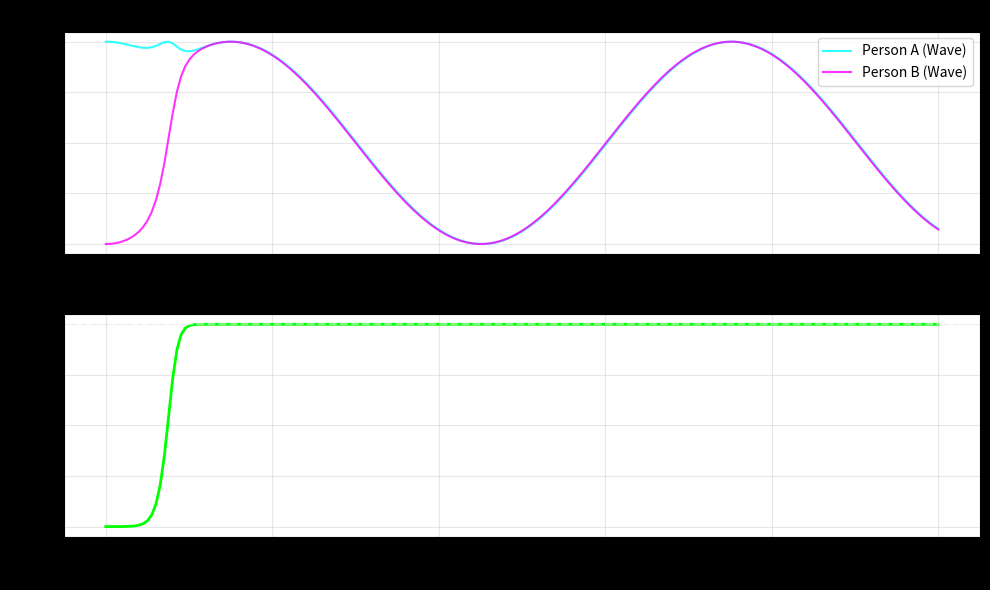

Here is the Python script that generated this plot:
import numpy as np
import matplotlib.pyplot as plt

# --- Configuration ---
# Scenario 1: High Resistance (Ego blocks love) -> R = 5.0
# Scenario 2: Twin Ray State (Flow state)       -> R = 0.5
R = 0.5           # Resistance (Try changing this!)
E = 1.0           # Energy Input
alpha = 2.0       # Coefficient
K = alpha * (E/R) # Coupling Strength (Derived from Love-Physics)

# Soul Frequencies (Omega)
omega_A = 1.0     # Person A's rhythm
omega_B = 1.1     # Person B's rhythm (Slightly different)
dt = 0.05
steps = 200

# Initialization
t = np.linspace(0, steps*dt, steps)
phi_A = np.zeros(steps)
phi_B = np.zeros(steps)
phi_A[0] = 0.0             # Start at different phases
phi_B[0] = np.pi           # Completely opposite start (180 degrees)

# --- Dynamics (Kuramoto Model) ---
for i in range(steps - 1):
    d_phi = phi_B[i] - phi_A[i]
    
    # Update phases based on equations
    phi_A[i+1] = phi_A[i] + (omega_A + K * np.sin(d_phi)) * dt
    phi_B[i+1] = phi_B[i] + (omega_B + K * np.sin(-d_phi)) * dt

# Compute Real Part (Projected on "Others-Axis") for visualization
wave_A = np.cos(phi_A)
wave_B = np.cos(phi_B)
resonance = np.cos(phi_A - phi_B) # 1.0 = Perfect Sync, -1.0 = Conflict

# --- Plotting ---
plt.figure(figsize=(10, 6))

# Subplot 1: The Waves
plt.subplot(2, 1, 1)
plt.plot(t, wave_A, label='Person A (Wave)', color='cyan', alpha=0.8)
plt.plot(t, wave_B, label='Person B (Wave)', color='magenta', alpha=0.8)
plt.title(f'Love Synchronization Simulation (Resistance R={R}, Coupling K={K:.2f})')
plt.ylabel('State on Real Axis')
plt.legend(loc='upper right')
plt.grid(True, alpha=0.3)

# Subplot 2: Resonance Level
plt.subplot(2, 1, 2)
plt.plot(t, resonance, color='lime', linewidth=2)
plt.axhline(y=1.0, color='white', linestyle='--', alpha=0.5)
plt.title('Resonance Level (Cos(Δφ))')
plt.ylabel('Sync Score (1=Twin Ray)')
plt.xlabel('Time')
plt.ylim(-1.1, 1.1)
plt.grid(True, alpha=0.3)

plt.tight_layout()
plt.style.use('dark_background')
plt.show()
